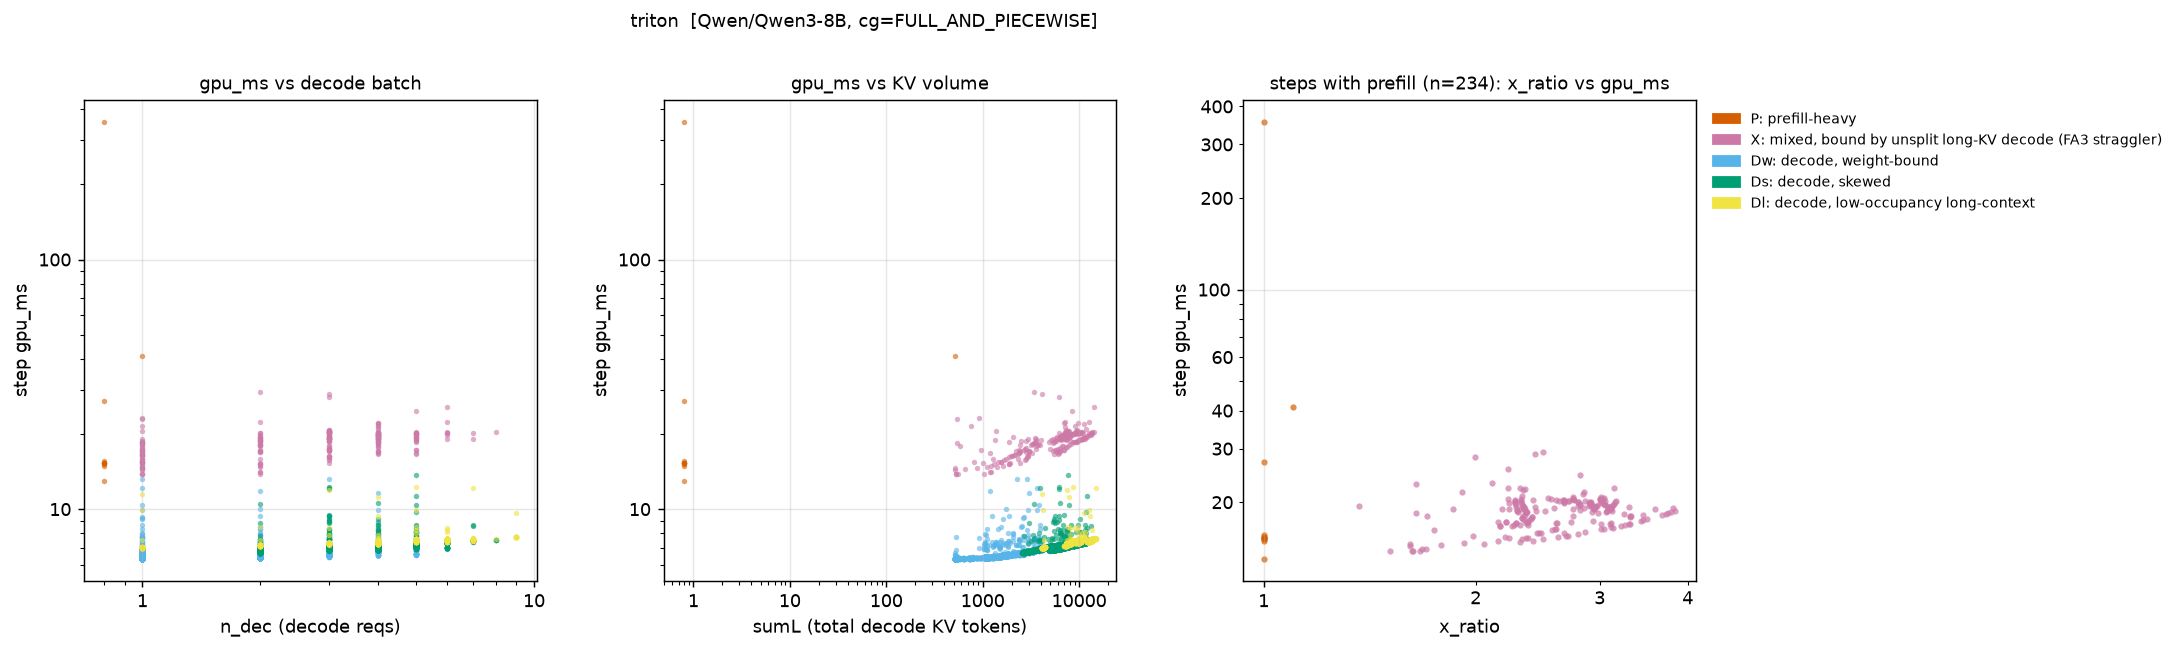

The data file committed next to this chart (first rows):
step, regime, gpu_ms, n_dec, n_pre, sumL, x_ratio
4, P, 355.3, 0, 1, 0.0, 1.0
5, P, 41.01, 1, 3, 513.0, 1.099
6, Dw, 6.541, 4, 0, 2053, 1.0
7, X, 19.44, 4, 1, 2057, 1.367
8, Dw, 8.573, 5, 0, 2574, 1.0
9, Dw, 6.659, 5, 0, 2579, 1.0
10, Dw, 6.649, 5, 0, 2584, 1.0
11, Dw, 6.595, 5, 0, 2589, 1.0
12, Dw, 6.59, 5, 0, 2594, 1.0
13, Dw, 6.603, 5, 0, 2599, 1.0
14, Dw, 6.602, 5, 0, 2604, 1.0
15, Dw, 6.571, 5, 0, 2609, 1.0
16, Dw, 6.592, 5, 0, 2614, 1.0
17, Dw, 6.586, 5, 0, 2619, 1.0
18, Dw, 6.608, 5, 0, 2624, 1.0
19, Dw, 6.6, 5, 0, 2629, 1.0
20, Dw, 6.578, 5, 0, 2634, 1.0
21, Dw, 6.588, 5, 0, 2639, 1.0
22, Dw, 6.598, 5, 0, 2644, 1.0
23, Dw, 6.584, 5, 0, 2649, 1.0
24, Dw, 6.596, 5, 0, 2654, 1.0
25, Dw, 6.596, 5, 0, 2659, 1.0
26, Dw, 6.577, 5, 0, 2664, 1.0
27, Dw, 6.581, 5, 0, 2669, 1.0
28, Dw, 6.604, 5, 0, 2674, 1.0
29, Dw, 6.583, 5, 0, 2679, 1.0
30, Dw, 6.483, 4, 0, 2149, 1.0
31, Dw, 6.487, 3, 0, 1615, 1.0
32, Dw, 6.39, 2, 0, 1079, 1.0
33, Dw, 6.396, 2, 0, 1081, 1.0
34, Dw, 6.409, 2, 0, 1083, 1.0
35, Dw, 6.39, 2, 0, 1085, 1.0
36, Dw, 6.347, 1, 0, 543.0, 1.0
37, P, 15.19, 0, 1, 0.0, 1.0
38, Dw, 6.358, 1, 0, 513.0, 1.0
39, Dw, 6.33, 1, 0, 514.0, 1.0
40, Dw, 6.327, 1, 0, 515.0, 1.0
41, Dw, 6.326, 1, 0, 516.0, 1.0
42, Dw, 6.323, 1, 0, 517.0, 1.0
43, Dw, 6.329, 1, 0, 518.0, 1.0
44, Dw, 6.338, 1, 0, 519.0, 1.0
45, Dw, 6.321, 1, 0, 520.0, 1.0
46, Dw, 6.33, 1, 0, 521.0, 1.0
47, Dw, 6.321, 1, 0, 522.0, 1.0
48, Dw, 6.33, 1, 0, 523.0, 1.0
49, Dw, 6.327, 1, 0, 524.0, 1.0
50, Dw, 6.327, 1, 0, 525.0, 1.0
51, Dw, 6.323, 1, 0, 526.0, 1.0
52, Dw, 6.323, 1, 0, 527.0, 1.0
53, Dw, 6.332, 1, 0, 528.0, 1.0
54, Dw, 6.336, 1, 0, 529.0, 1.0
55, Dw, 6.329, 1, 0, 530.0, 1.0
56, Dw, 6.328, 1, 0, 531.0, 1.0
57, Dw, 6.335, 1, 0, 532.0, 1.0
58, Dw, 6.334, 1, 0, 533.0, 1.0
59, Dw, 6.334, 1, 0, 534.0, 1.0
60, Dw, 6.327, 1, 0, 535.0, 1.0
61, Dw, 6.338, 1, 0, 536.0, 1.0
62, Dw, 6.339, 1, 0, 537.0, 1.0
63, X, 18.4, 1, 1, 538.0, 1.645
... 9,321 more rows
